Dataset: data (GitHub, avniijain/LivestockGuard). Classes: FMD, healthy, LSD, not cow, ringworm.

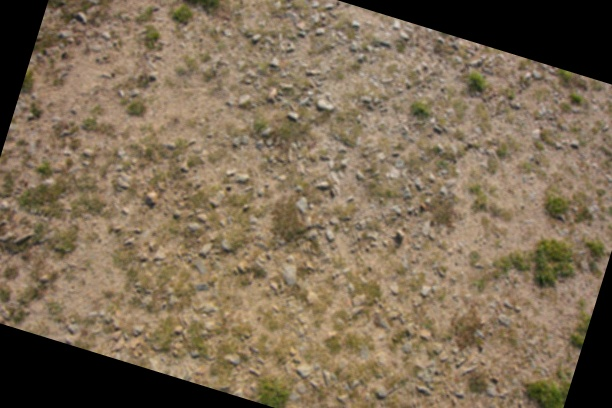
Label: not cow

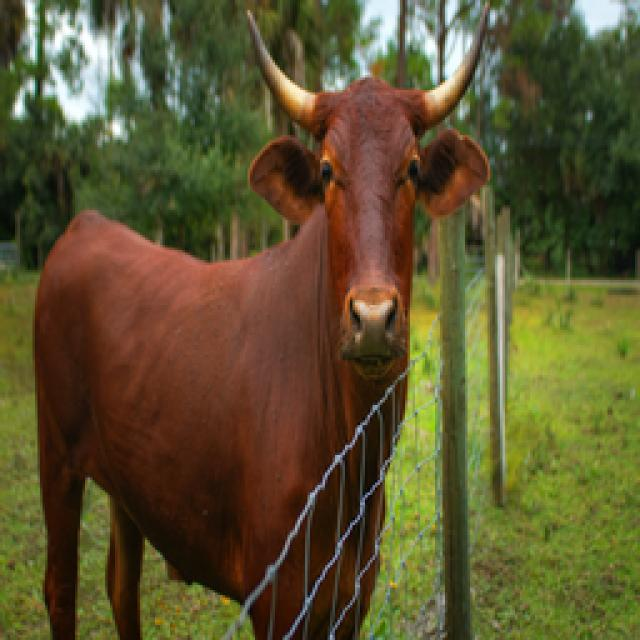
Label: healthy

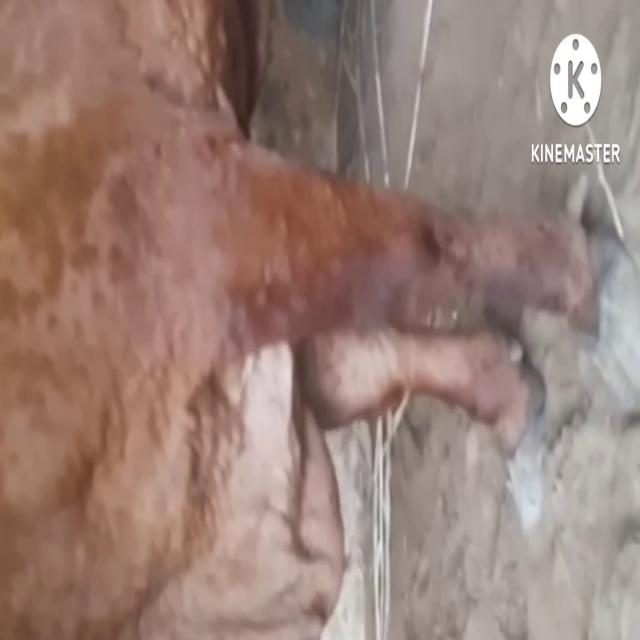
Label: LSD

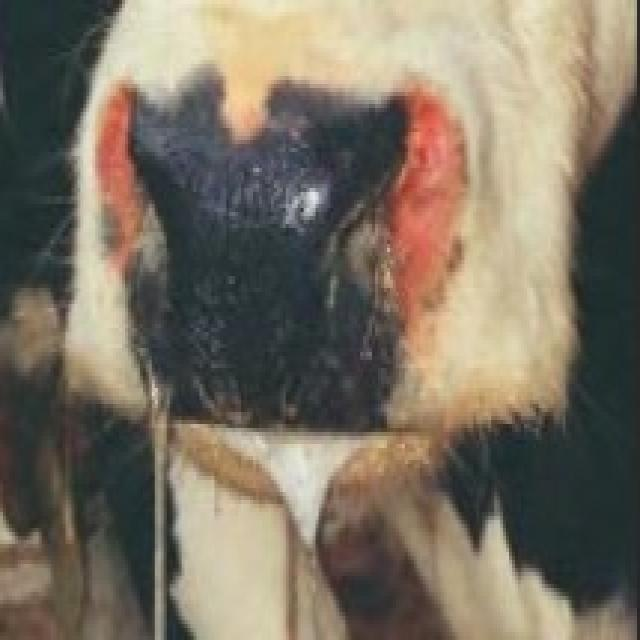
Label: FMD

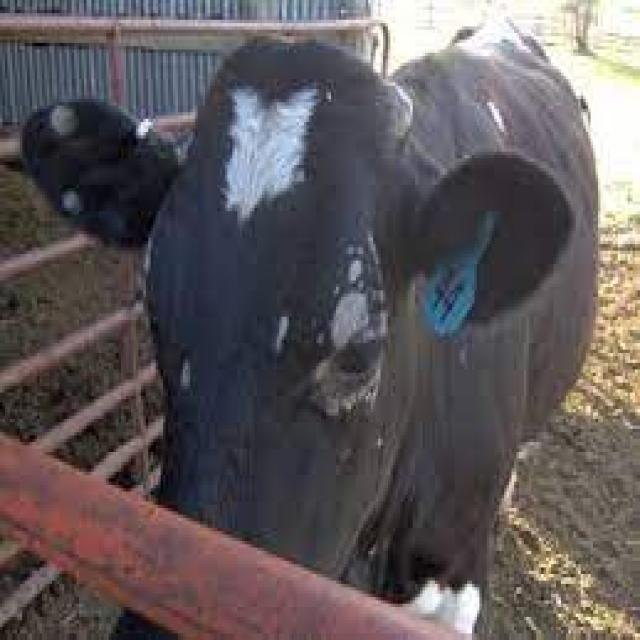
Label: ringworm

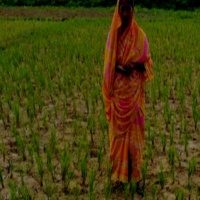
Label: not cow
